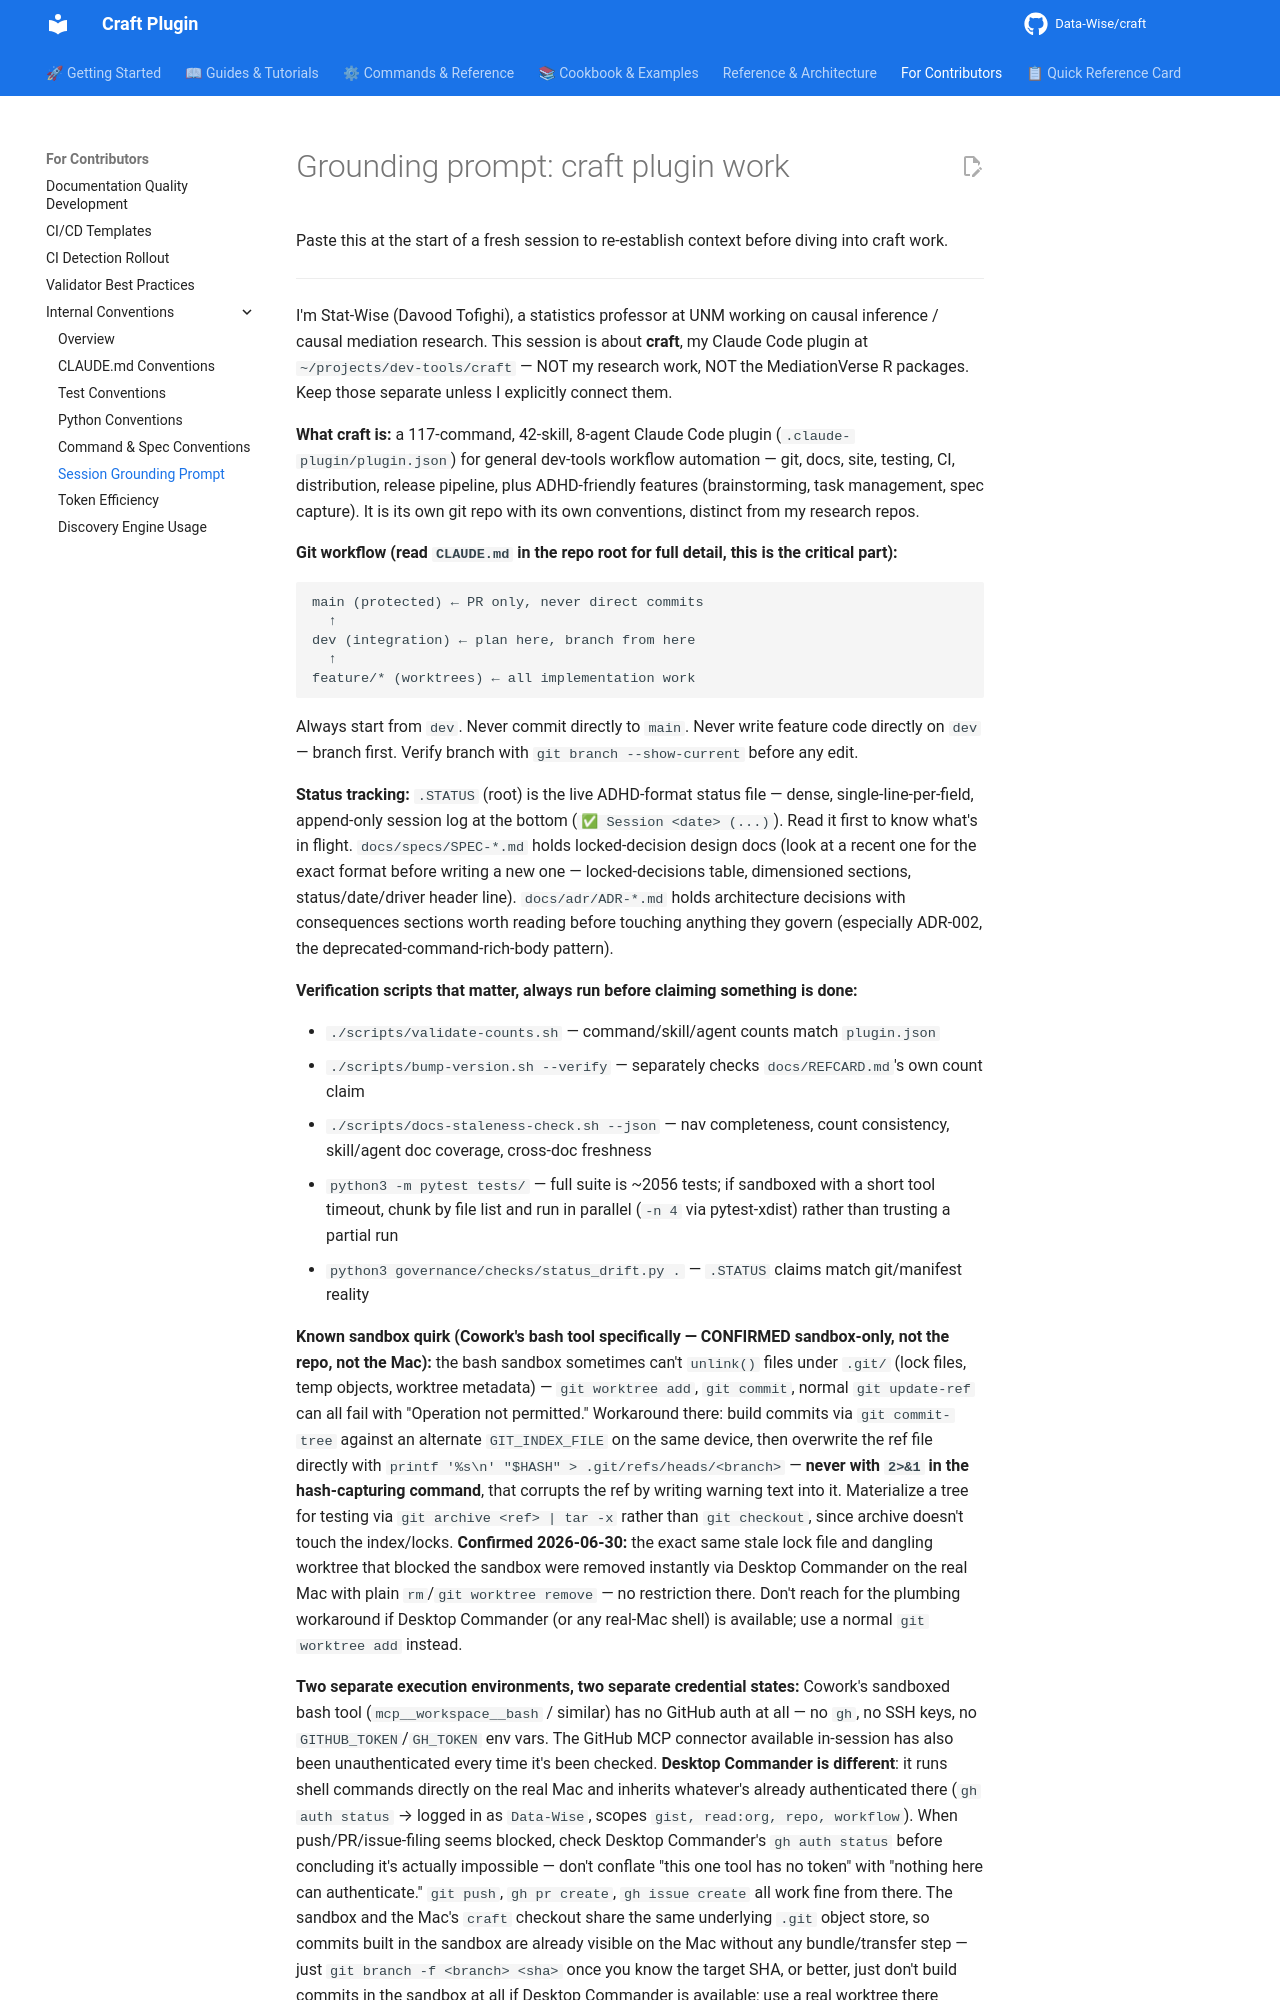

repository: Data-Wise/craft · page: internal/GROUNDING-craft/index.html · generator: mkdocs

# Grounding prompt: craft plugin work

Paste this at the start of a fresh session to re-establish context before diving into craft work.

---

I'm Stat-Wise (Davood Tofighi), a statistics professor at UNM working on causal inference / causal mediation research. This session is about **craft**, my Claude Code plugin at `~/projects/dev-tools/craft` — NOT my research work, NOT the MediationVerse R packages. Keep those separate unless I explicitly connect them.

**What craft is:** a 117-command, 42-skill, 8-agent Claude Code plugin (`.claude-plugin/plugin.json`) for general dev-tools workflow automation — git, docs, site, testing, CI, distribution, release pipeline, plus ADHD-friendly features (brainstorming, task management, spec capture). It is its own git repo with its own conventions, distinct from my research repos.

**Git workflow (read `CLAUDE.md` in the repo root for full detail, this is the critical part):**

```
main (protected) ← PR only, never direct commits
  ↑
dev (integration) ← plan here, branch from here
  ↑
feature/* (worktrees) ← all implementation work
```

Always start from `dev`. Never commit directly to `main`. Never write feature code directly on `dev` — branch first. Verify branch with `git branch --show-current` before any edit.

**Status tracking:** `.STATUS` (root) is the live ADHD-format status file — dense, single-line-per-field, append-only session log at the bottom (`✅ Session <date> (...)`). Read it first to know what's in flight. `docs/specs/SPEC-*.md` holds locked-decision design docs (look at a recent one for the exact format before writing a new one — locked-decisions table, dimensioned sections, status/date/driver header line). `docs/adr/ADR-*.md` holds architecture decisions with consequences sections worth reading before touching anything they govern (especially ADR-002, the deprecated-command-rich-body pattern).

**Verification scripts that matter, always run before claiming something is done:**

- `./scripts/validate-counts.sh` — command/skill/agent counts match `plugin.json`
- `./scripts/bump-version.sh --verify` — separately checks `docs/REFCARD.md`'s own count claim
- `./scripts/docs-staleness-check.sh --json` — nav completeness, count consistency, skill/agent doc coverage, cross-doc freshness
- `python3 -m pytest tests/` — full suite is ~2056 tests; if sandboxed with a short tool timeout, chunk by file list and run in parallel (`-n 4` via pytest-xdist) rather than trusting a partial run
- `python3 governance/checks/status_drift.py .` — `.STATUS` claims match git/manifest reality

**Known sandbox quirk (Cowork's bash tool specifically — CONFIRMED sandbox-only, not the repo, not the Mac):** the bash sandbox sometimes can't `unlink()` files under `.git/` (lock files, temp objects, worktree metadata) — `git worktree add`, `git commit`, normal `git update-ref` can all fail with "Operation not permitted." Workaround there: build commits via `git commit-tree` against an alternate `GIT_INDEX_FILE` on the same device, then overwrite the ref file directly with `printf '%s\n' "$HASH" > .git/refs/heads/<branch>` — **never with `2>&1` in the hash-capturing command**, that corrupts the ref by writing warning text into it. Materialize a tree for testing via `git archive <ref> | tar -x` rather than `git checkout`, since archive doesn't touch the index/locks. **Confirmed 2026-06-30:** the exact same stale lock file and dangling worktree that blocked the sandbox were removed instantly via Desktop Commander on the real Mac with plain `rm`/`git worktree remove` — no restriction there. Don't reach for the plumbing workaround if Desktop Commander (or any real-Mac shell) is available; use a normal `git worktree add` instead.
